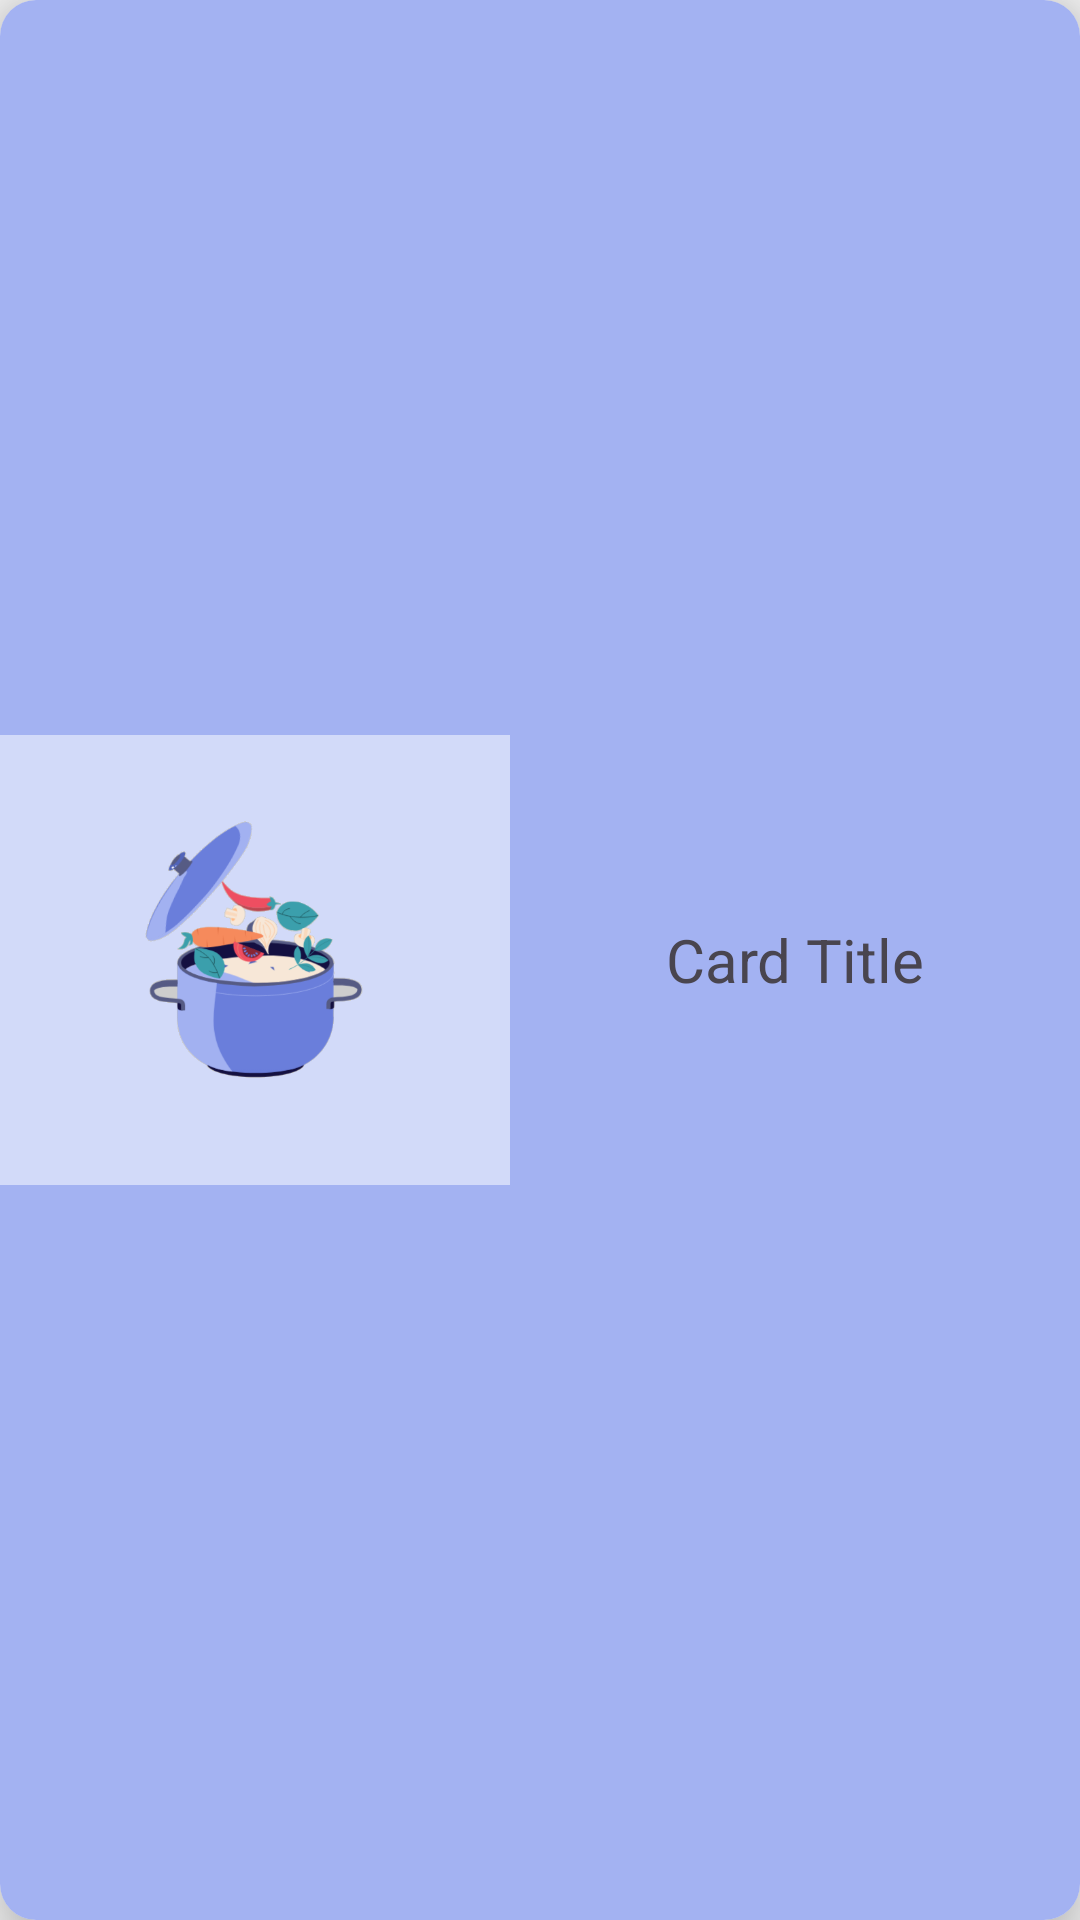

Here is an Android app screen rendered from its layout file. Give the layout XML and the strings, colors and styles it references.
<!-- AndroidManifest.xml: application theme Theme.FoodPlanner -->
<!-- res/layout/lists_row.xml -->
<?xml version="1.0" encoding="utf-8"?>
<androidx.cardview.widget.CardView
    xmlns:android="http://schemas.android.com/apk/res/android"
    xmlns:app="http://schemas.android.com/apk/res-auto"
    android:layout_width="match_parent"
    android:layout_height="wrap_content"
    android:id="@+id/item_list"
    android:clickable="true"
    android:foreground="?attr/selectableItemBackground"
    app:shapeAppearance="?attr/shapeAppearanceCornerExtraLarge"
    android:layout_margin="10dp"
    android:elevation="4dp"
    app:cardElevation="12dp"
    android:layout_marginHorizontal="16dp"
    app:cardCornerRadius="12dp">

    <androidx.constraintlayout.widget.ConstraintLayout
        android:id="@+id/relativeLayout"
        android:layout_width="match_parent"
        android:layout_height="match_parent"
        android:background="@color/primary"
        >

        <ImageView
            android:id="@+id/cardImage"
            android:layout_width="170dp"
            android:layout_height="150dp"
            android:scaleType="centerCrop"
            android:src="@drawable/new_logo3"
            app:layout_constraintBottom_toBottomOf="parent"
            app:layout_constraintStart_toStartOf="parent"
            app:layout_constraintTop_toTopOf="parent" />

        <TextView
            android:id="@+id/cardTitle"
            android:layout_width="0dp"
            android:layout_height="0dp"
            android:layout_margin="16dp"
            android:gravity="center"
            android:text="Card Title"
            android:textSize="20sp"
            app:layout_constraintBottom_toBottomOf="parent"
            app:layout_constraintEnd_toEndOf="parent"
            app:layout_constraintStart_toEndOf="@+id/cardImage"
            app:layout_constraintTop_toTopOf="parent"
            app:layout_constraintVertical_bias="0.491" />

    </androidx.constraintlayout.widget.ConstraintLayout>

</androidx.cardview.widget.CardView>
<!-- resources referenced by this layout -->
<resources>
  <color name="primary">#A3B2F2</color>
  <!-- drawable new_logo3: png bitmap (drawable, 54445 bytes) -->
  <style name="Theme.FoodPlanner" parent="Base.Theme.FoodPlanner" />
  <style name="Base.Theme.FoodPlanner" parent="Theme.Material3.DayNight.NoActionBar">
          
          
          <item name="colorPrimary">@color/primary</item>
          <item name="colorPrimaryVariant">@color/primary_variant</item>
          <item name="colorOnPrimary">@color/on_primary</item>
  
          
          <item name="colorSecondary">@color/secondary</item>
          <item name="colorOnSecondary">@color/on_secondary</item>
  
          
          <item name="android:windowBackground">@color/background</item>
          <item name="colorSurface">@color/surface</item>
          <item name="colorOnSurface">@color/on_surface</item>
  
          
          <item name="colorOnBackground">@color/on_background</item>
  
          
          <item name="colorError">@color/primary_variant</item>
          <item name="colorOnError">@color/on_primary</item>
      </style>
  <color name="primary_variant">#6A7FDB</color>
  <color name="on_primary">#FFFFFF</color>
  <color name="secondary">#5165BA</color>
  <color name="on_secondary">#131313</color>
  <color name="background">#F1F1F1</color>
  <color name="surface">#FDFDFD</color>
  <color name="on_surface">#131313</color>
  <color name="on_background">#131313</color>
</resources>
